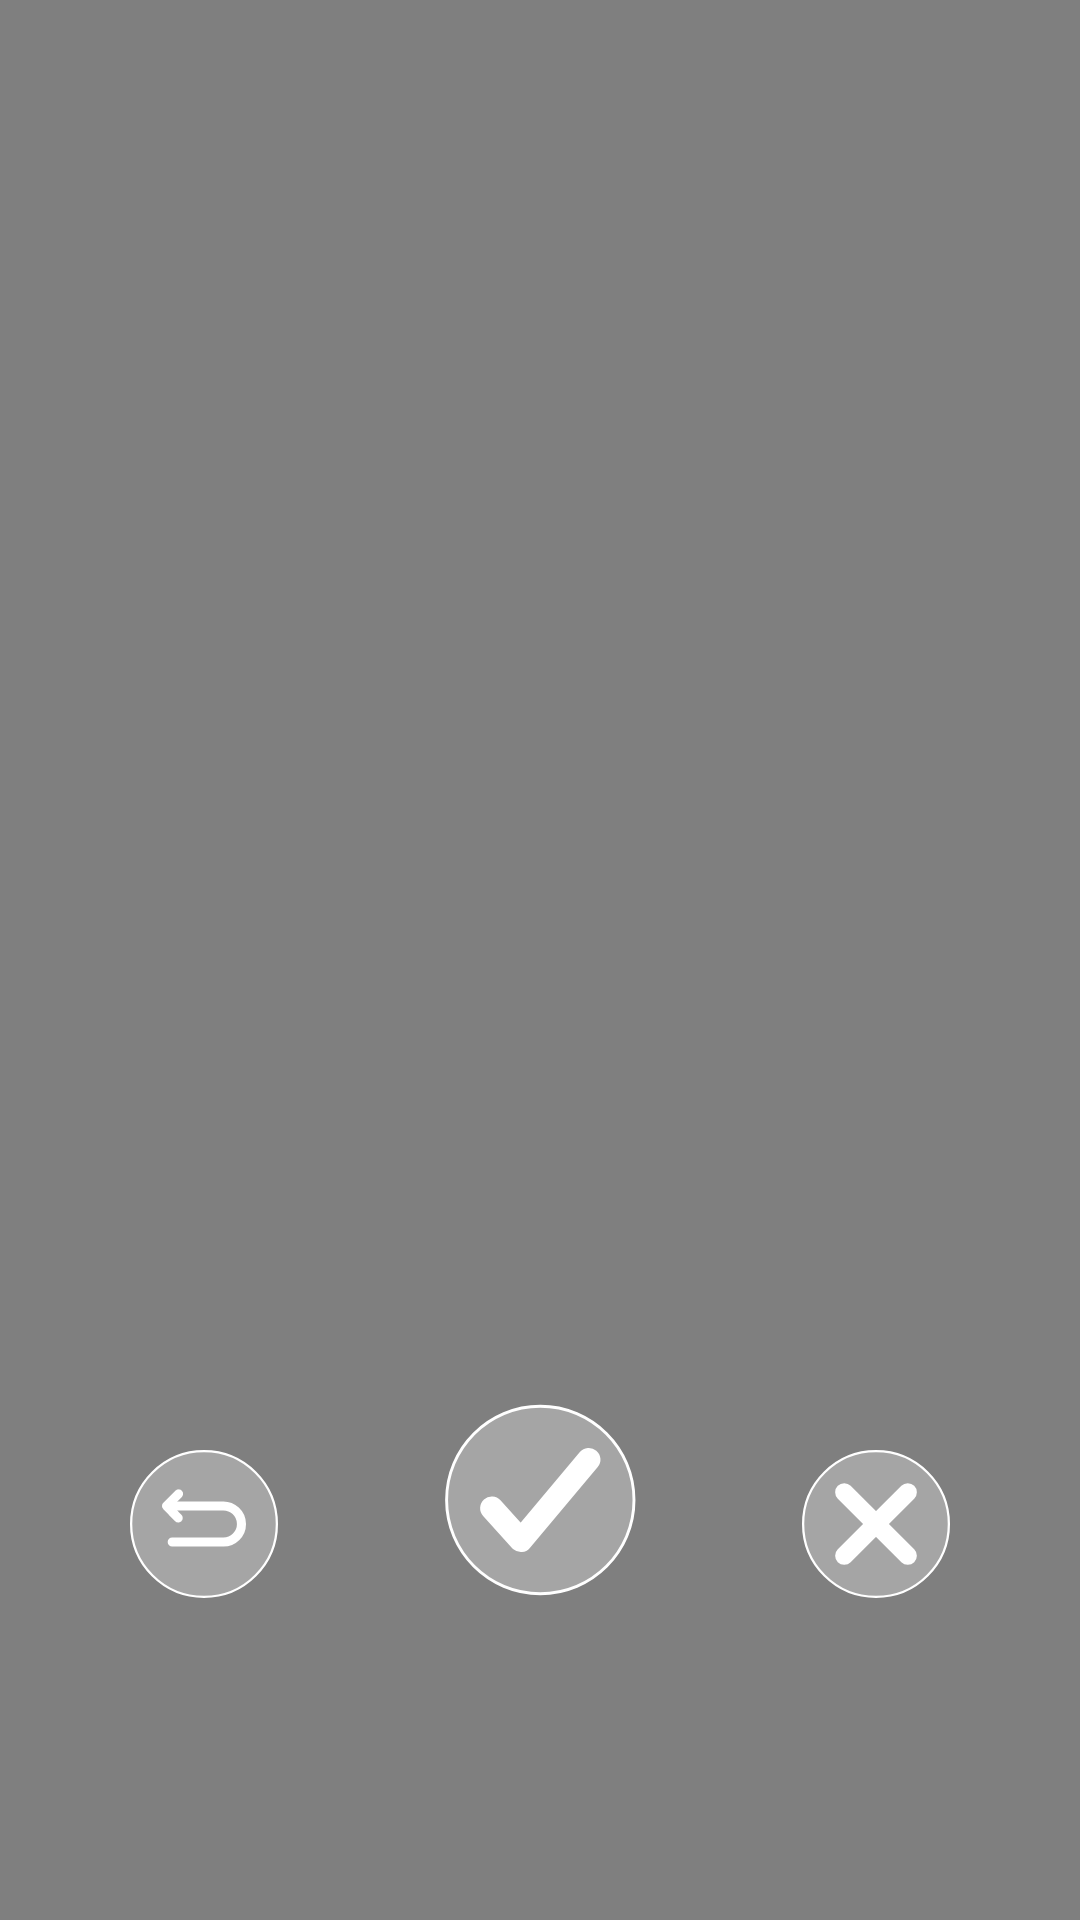

Reconstruct the res/layout file that produces this screen, plus the resources it refers to.
<!-- AndroidManifest.xml: fallback theme Theme.MaterialComponents.DayNight.NoActionBar -->
<!-- res/layout/fragment_video_viewer.xml -->
<androidx.constraintlayout.widget.ConstraintLayout xmlns:android="http://schemas.android.com/apk/res/android"
    xmlns:app="http://schemas.android.com/apk/res-auto"
    xmlns:tools="http://schemas.android.com/tools"
    android:id="@+id/view_viewer_container"
    android:layout_width="match_parent"
    android:layout_height="match_parent">

    <VideoView
        android:id="@+id/video_viewer"
        android:layout_width="0dp"
        android:layout_height="0dp"
        android:fitsSystemWindows="true"
        app:layout_constraintBottom_toBottomOf="parent"
        app:layout_constraintDimensionRatio="9:16"
        app:layout_constraintEnd_toEndOf="parent"
        app:layout_constraintStart_toStartOf="parent"
        app:layout_constraintTop_toTopOf="parent"
        app:layout_constraintVertical_bias="0.0" />

    <ImageButton
        android:id="@+id/ok_button"
        android:layout_width="72dp"
        android:layout_height="72dp"
        android:layout_marginBottom="104dp"
        android:background="@drawable/ic_ok"
        android:contentDescription="@string/stop"
        android:scaleType="fitCenter"
        app:layout_constraintBottom_toBottomOf="parent"
        app:layout_constraintEnd_toEndOf="parent"
        app:layout_constraintStart_toStartOf="parent"
        tools:ignore="ImageContrastCheck" />

    <ImageButton
        android:id="@+id/cancel_button"
        android:layout_width="56dp"
        android:layout_height="56dp"
        android:layout_marginStart="48dp"
        android:background="@drawable/ic_cancel"
        android:contentDescription="@string/cancel"
        android:scaleType="fitCenter"
        app:layout_constraintBottom_toBottomOf="@+id/ok_button"
        app:layout_constraintStart_toEndOf="@+id/ok_button"
        tools:ignore="ImageContrastCheck" />

    <ImageButton
        android:id="@+id/back_button"
        android:layout_width="56dp"
        android:layout_height="56dp"
        android:layout_marginEnd="48dp"
        android:background="@drawable/ic_back"
        android:contentDescription="@string/back"
        android:scaleType="fitCenter"
        app:layout_constraintBottom_toBottomOf="@+id/ok_button"
        app:layout_constraintEnd_toStartOf="@+id/ok_button"
        tools:ignore="ImageContrastCheck" />
</androidx.constraintlayout.widget.ConstraintLayout>
<!-- resources referenced by this layout -->
<resources>
  <!-- drawable ic_back (drawable) -->
  <vector xmlns:android="http://schemas.android.com/apk/res/android" xmlns:aapt="http://schemas.android.com/aapt"
      android:viewportWidth="74"
      android:viewportHeight="74"
      android:width="74dp"
      android:height="74dp">
      <path
          android:pathData="M37 4.89999C54.7278 4.89999 69.1 19.2731 69.1 37C69.1 54.7279 54.7279 69.1 37 69.1C19.2721 69.1 4.89999 54.7279 4.89999 37C4.89999 19.2731 19.2722 4.89999 37 4.89999Z"
          android:strokeColor="#FFFFFF"
          android:fillColor="#4DFFFFFF"
          android:strokeWidth="1" />
      <path
          android:pathData="M21.055351 29.036864h24.488424c2.08686 0 3.98623 0.802745 5.40616 2.11629 1.57247 1.454667 2.55697 3.535782 2.55697 5.846841 0 4.397915 -3.56521 7.963131 -7.96313 7.963131l-22.543775 0"
          android:strokeColor="#FFFFFF"
          android:strokeWidth="4"
          android:strokeLineCap="round"
          android:strokeLineJoin="round" />
      <path
          android:pathData="M25.801786 23.728111l-5.308755 5.308753 5.142857 5.308754"
          android:strokeColor="#FFFFFF"
          android:strokeWidth="4"
          android:strokeLineCap="round"
          android:strokeLineJoin="round" />
  </vector>
  <!-- drawable ic_cancel (drawable) -->
  <vector xmlns:android="http://schemas.android.com/apk/res/android" xmlns:aapt="http://schemas.android.com/aapt"
      android:viewportWidth="74"
      android:viewportHeight="74"
      android:width="74dp"
      android:height="74dp">
      <path
          android:pathData="M37 4.89999C54.7278 4.89999 69.1 19.2731 69.1 37C69.1 54.7279 54.7279 69.1 37 69.1C19.2721 69.1 4.89999 54.7279 4.89999 37C4.89999 19.2731 19.2722 4.89999 37 4.89999Z"
          android:strokeColor="#FFFFFF"
          android:fillColor="#4DFFFFFF"
          android:strokeWidth="1" />
      <path
          android:pathData="M51 23L23 51"
          android:strokeColor="#FFFFFF"
          android:strokeWidth="8"
          android:strokeLineCap="round" />
      <path
          android:pathData="M23 23L51 51"
          android:strokeColor="#FFFFFF"
          android:strokeWidth="8"
          android:strokeLineCap="round" />
  </vector>
  <!-- drawable ic_ok (drawable) -->
  <vector xmlns:android="http://schemas.android.com/apk/res/android" xmlns:aapt="http://schemas.android.com/aapt"
      android:viewportWidth="74"
      android:viewportHeight="74"
      android:width="74dp"
      android:height="74dp">
      <path
          android:pathData="M37.1 4.89999C54.8278 4.89999 69.2 19.2731 69.2 37C69.2 54.7279 54.8279 69.1 37.1 69.1C19.3721 69.1 5 54.7279 5 37C5 19.2731 19.3722 4.89999 37.1 4.89999Z"
          android:strokeColor="#FFFFFF"
          android:fillColor="#4DFFFFFF"
          android:strokeWidth="1" />
  
      <path
          android:pathData="M 53.715382,23.153913 30.453845,50.846223 20.484618,39.769299"
          android:strokeColor="#FFFFFF"
          android:strokeLineCap="round"
          android:strokeLineJoin="round"
          android:strokeWidth="8" />
  </vector>
  <string name="back">Back</string>
  <string name="cancel">Cancel</string>
  <string name="stop">Stop</string>
</resources>
